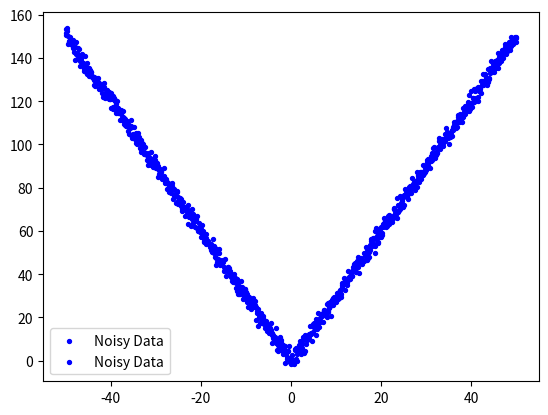

The script that saved this image:
import numpy as np
import pandas as pd
import matplotlib.pyplot as plt

# Define parameters for the quadratic function
#a, b, c = 0, 3, 2

# Generate data
np.random.seed(0)  # For reproducibility
x1 = np.linspace(-50,0,500)
y1 = (-3)*x1 + 0 + np.random.normal(0, 2, x1.shape)
x2 = np.linspace(0, 50, 500)
y2 = 3 * x2 + 0 + np.random.normal(0, 2, x2.shape)
# x3 = np.linspace(50,100,500)
# y3 = 0*x1 + 200 + np.random.normal(0, 2, x3.shape)
# x4 = np.linspace(100,150,500)
# y4 = -b * x4 + 450 + np.random.normal(0, 2, x4.shape)
# x5 = np.linspace(150,200,500)
# y5 = 0*x1 + np.random.normal(0, 2, x5.shape)

# # Add noise to the data
# y_noisy = y + np.random.normal(0, 2, y.shape)
# y1_noisy = y1 + np.random.normal(0, 2, y1.shape)

df = pd.DataFrame({
    'x': x1,
    'y': y1,
})
df.to_csv('data_1_0db_1.csv', index=False)

df = pd.DataFrame({
    'x': x2,
    'y': y2,
})
df.to_csv('data_1_0db_1.csv', mode='a', header=False, index=False)

# df = pd.DataFrame({
#     'x': x3,
#     'y': y3,
# })
# df.to_csv('data_1_0db_1.csv', mode='a', header=False, index=False)

# df = pd.DataFrame({
#     'x': x4,
#     'y': y4,
# })
# df.to_csv('data_1_0db_1.csv', mode='a', header=False, index=False)

# df = pd.DataFrame({
#     'x': x5,
#     'y': y5,
# })
# df.to_csv('data_1_0db_1.csv', mode='a', header=False, index=False)

# Plot the data
plt.scatter(x1, y1, color='blue', s=8, label='Noisy Data')
plt.scatter(x2, y2, color='blue', s=8, label='Noisy Data')
#plt.scatter(x3, y3, color='blue', s=8, label='Noisy Data')
# plt.scatter(x4, y4, color='blue', s=8, label='Noisy Data')
# plt.scatter(x5, y5, color='blue', s=8, label='Noisy Data')
plt.legend()
plt.show()

# You can split this data into training and testing subsets to test your MLP.
